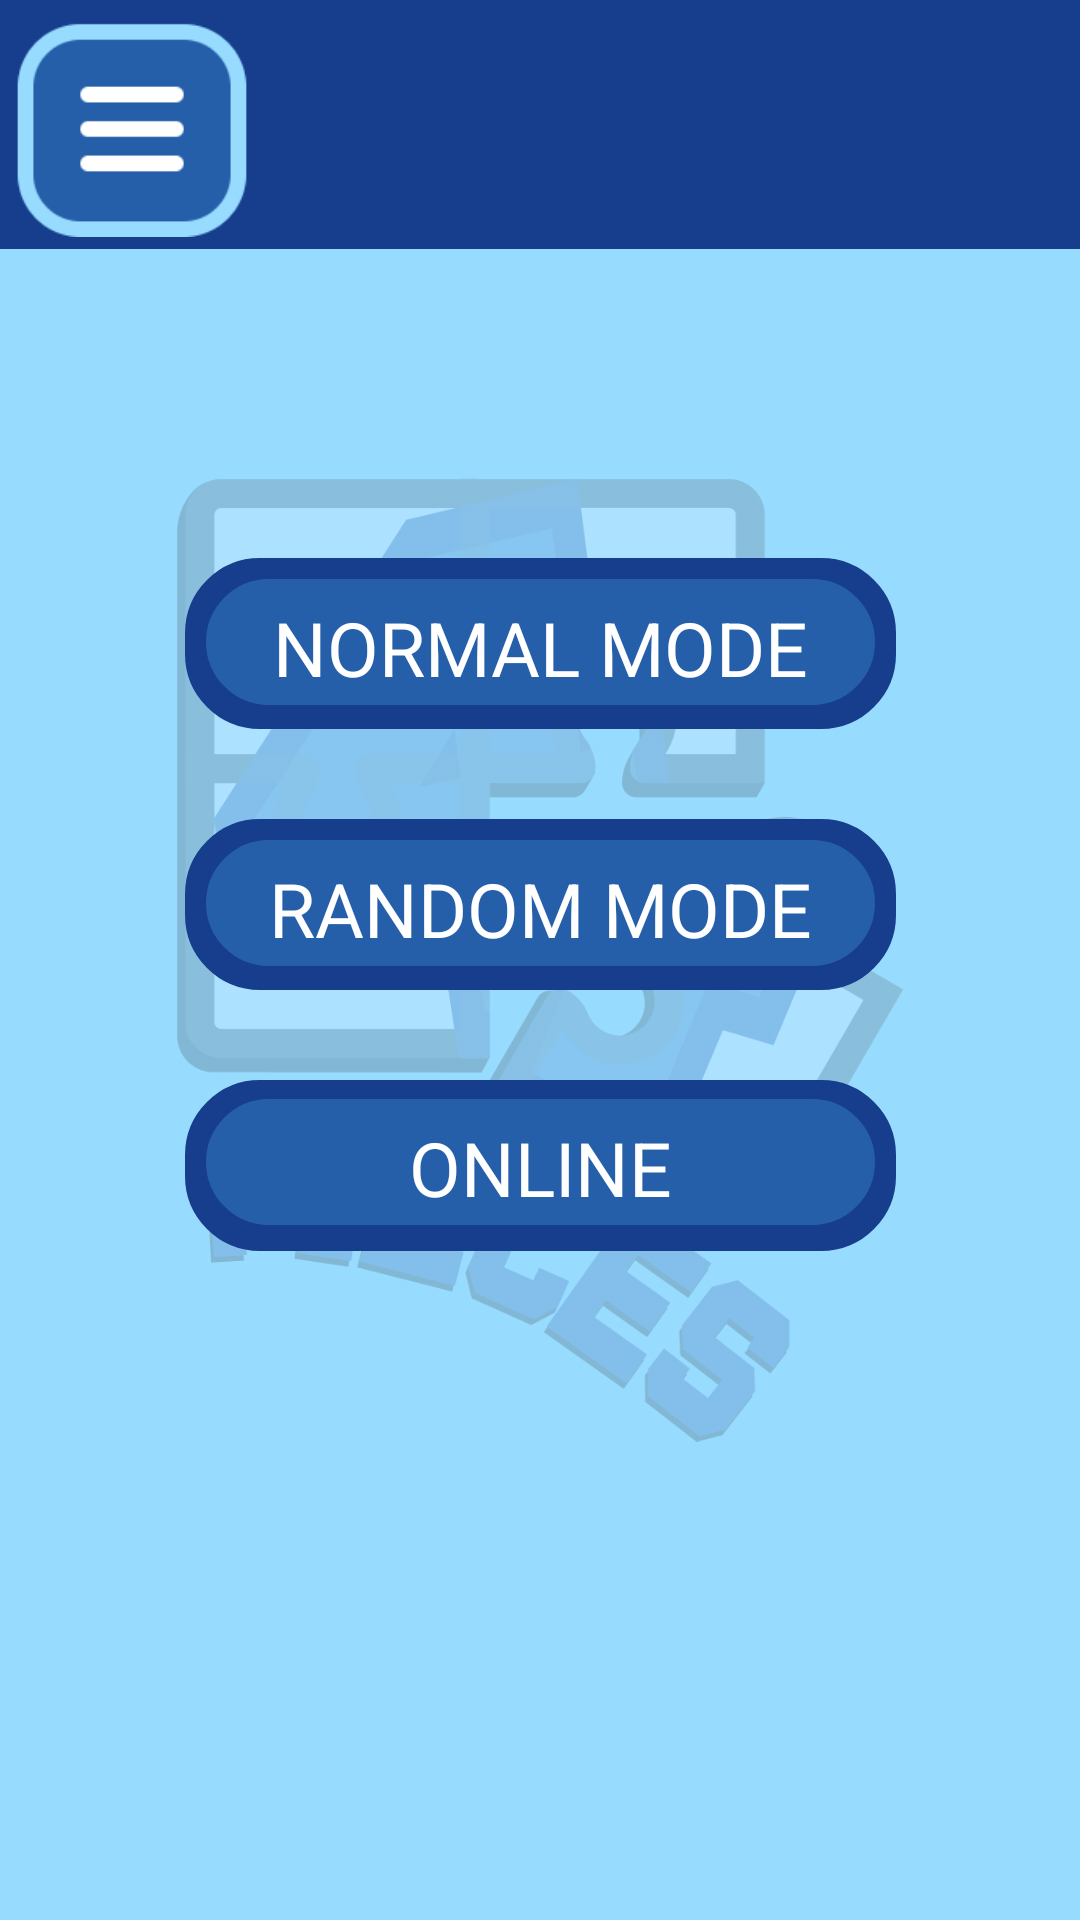

Produce the Android XML layout that renders to this screen, including the resource entries it uses.
<!-- AndroidManifest.xml: application theme Theme.4puzzleGame -->
<!-- res/layout/activity_select_game_mode.xml -->
<?xml version="1.0" encoding="utf-8"?>
<androidx.coordinatorlayout.widget.CoordinatorLayout xmlns:android="http://schemas.android.com/apk/res/android"
    xmlns:app="http://schemas.android.com/apk/res-auto"
    xmlns:tools="http://schemas.android.com/tools"
    android:id="@+id/mainContainer"
    android:layout_width="match_parent"
    android:layout_height="match_parent"
    android:background="@color/bg_azul"
    tools:context=".lyUi.SelectGameMode" >

    <ImageView
        android:id="@+id/logo"
        android:layout_width="242dp"
        android:layout_height="322dp"
        android:alpha="0.2"
        android:contentDescription="@string/app_name"
        app:layout_anchor="@+id/capaContenido"
        app:layout_anchorGravity="center"
        app:srcCompat="@drawable/logo4pieces" />

    <androidx.constraintlayout.widget.ConstraintLayout
        android:id="@+id/capaContenido"
        android:layout_width="match_parent"
        android:layout_height="match_parent">

        <com.google.android.material.appbar.AppBarLayout
            android:id="@+id/appBarLayout"
            android:layout_width="match_parent"
            android:layout_height="83dp"
            android:theme="@style/Theme.4puzzleGame.AppBarOverlay"
            app:layout_constraintEnd_toEndOf="parent"
            app:layout_constraintStart_toStartOf="parent"
            app:layout_constraintTop_toTopOf="parent">

            <androidx.constraintlayout.widget.ConstraintLayout
                android:id="@+id/toolbar"
                android:layout_width="match_parent"
                android:layout_height="match_parent"
                android:background="#173D8D">

                <ImageView
                    android:id="@+id/btnClose"
                    android:layout_width="88dp"
                    android:layout_height="72dp"
                    android:layout_marginTop="7dp"
                    app:layout_constraintStart_toStartOf="parent"
                    app:layout_constraintTop_toTopOf="parent"
                    app:srcCompat="@drawable/menubtn" />

            </androidx.constraintlayout.widget.ConstraintLayout>
        </com.google.android.material.appbar.AppBarLayout>

        <ImageView
            android:id="@+id/btnNormalMode"
            android:layout_width="237dp"
            android:layout_height="57dp"
            android:contentDescription="@string/NormalMode"
            app:layout_constraintVertical_bias="0.5"
            app:layout_constraintEnd_toEndOf="parent"
            app:layout_constraintStart_toStartOf="parent"
            app:layout_constraintTop_toBottomOf="@+id/appBarLayout"
            android:layout_marginTop="50pt"
            app:srcCompat="@drawable/btn_oscuro" />

        <Button
            android:id="@+id/btnNormalGame"
            style="@style/Theme.4puzzleGame.Button"
            android:layout_width="223dp"
            android:layout_height="42dp"
            android:onClick="onClickNormalGame"
            android:padding="0dp"
            android:scaleX="1"
            android:text="@string/NormalMode"
            app:layout_constraintBottom_toBottomOf="@+id/btnNormalMode"
            app:layout_constraintEnd_toEndOf="@+id/btnNormalMode"
            app:layout_constraintStart_toStartOf="@+id/btnNormalMode"
            app:layout_constraintTop_toTopOf="@+id/btnNormalMode"
            app:layout_constraintVertical_bias="0.468" />

        <ImageView
            android:id="@+id/btnRandomMode"
            android:layout_width="237dp"
            android:layout_height="57dp"
            android:layout_marginTop="30dp"
            android:contentDescription="@string/RandomMode"
            app:layout_constraintEnd_toEndOf="parent"
            app:layout_constraintStart_toStartOf="parent"
            app:layout_constraintTop_toBottomOf="@+id/btnNormalMode"
            app:srcCompat="@drawable/btn_oscuro" />

        <Button
            android:id="@+id/btnrandommode"
            style="@style/Theme.4puzzleGame.Button"
            android:layout_width="223dp"
            android:layout_height="42dp"
            android:onClick="onClickRandomMode"
            android:padding="0dp"
            android:scaleX="1"
            android:text="@string/RandomMode"
            app:layout_constraintBottom_toBottomOf="@+id/btnRandomMode"
            app:layout_constraintEnd_toEndOf="@+id/btnRandomMode"
            app:layout_constraintStart_toStartOf="@+id/btnRandomMode"
            app:layout_constraintTop_toTopOf="@+id/btnRandomMode"
            app:layout_constraintVertical_bias="0.468" />

        <ImageView
            android:id="@+id/btnBorderOnline"
            android:layout_width="237dp"
            android:layout_height="57dp"
            android:layout_marginTop="30dp"
            android:contentDescription="@string/RandomMode"
            app:layout_constraintEnd_toEndOf="parent"
            app:layout_constraintStart_toStartOf="parent"
            app:layout_constraintTop_toBottomOf="@+id/btnRandomMode"
            app:srcCompat="@drawable/btn_oscuro" />

        <Button
            android:id="@+id/btnOnlineMode"
            style="@style/Theme.4puzzleGame.Button"
            android:layout_width="223dp"
            android:layout_height="42dp"
            android:onClick="onClickOnlineMode"
            android:padding="0dp"
            android:scaleX="1"
            android:text="@string/btnOnlineMode"
            app:layout_constraintBottom_toBottomOf="@+id/btnBorderOnline"
            app:layout_constraintEnd_toEndOf="@+id/btnBorderOnline"
            app:layout_constraintStart_toStartOf="@+id/btnBorderOnline"
            app:layout_constraintTop_toBottomOf="@+id/btnRandomMode"
            app:layout_constraintVertical_bias="0.81" />


    </androidx.constraintlayout.widget.ConstraintLayout>

    <FrameLayout
        android:id="@+id/flMenu"
        android:layout_width="match_parent"
        android:layout_height="match_parent"
        app:layout_anchor="@+id/capaContenido"
        app:layout_anchorGravity="center">

    </FrameLayout>

</androidx.coordinatorlayout.widget.CoordinatorLayout>
<!-- resources referenced by this layout -->
<resources>
  <color name="bg_azul">#FF97DBFF</color>
  <!-- drawable btn_oscuro (drawable) -->
  <?xml version="1.0" encoding="utf-8"?>
  <selector xmlns:android="http://schemas.android.com/apk/res/android" >
      <item android:state_pressed="true">
          <shape android:shape="rectangle" android:visible="true">
              <corners android:radius="20dp" />
              <stroke android:width="10dp" android:color="#255FA9" />
          </shape>
  
      </item>
      <item android:state_focused="true" >
          <shape android:shape="rectangle" android:visible="true">
              <corners android:radius="20dp" />
              <stroke android:width="10dp" android:color="#255FA9"  />
          </shape>
      </item>
      <item  >
          <shape android:layout_width="match_parent" android:layout_height="match_parent" android:shape="rectangle" android:visible="true">
              <corners android:radius="20dp" />
              <stroke android:width="10dp" android:color="#173D8D" />
          </shape>
      </item>
  </selector>
  <!-- drawable logo4pieces: png bitmap (drawable, 96702 bytes) -->
  <!-- drawable menubtn: png bitmap (drawable, 3624 bytes) -->
  <string name="NormalMode">Normal Mode</string>
  <string name="RandomMode">Random Mode</string>
  <string name="app_name">4puzzleGame</string>
  <string name="btnOnlineMode">Online</string>
  <style name="Theme.4puzzleGame.AppBarOverlay" parent="ThemeOverlay.AppCompat.Dark.ActionBar" />
  <style name="Theme.4puzzleGame.Button" parent="Theme.4puzzleGame">
          <item name="colorPrimary">@color/main_azul</item>
          <item name="android:background">@drawable/btn_oscuro</item>
          <item name="android:focusable">true</item>
          <item name="android:clickable">true</item>
          <item name="android:textColor">@color/white</item>
          <item name="android:textSize">25dp</item>
          <item name="android:gravity">center_vertical|center_horizontal</item>
          <item name="fontFamily">@font/mainfont_bold</item>
          <item name="textAllCaps">true</item>
      </style>
  <style name="Theme.4puzzleGame" parent="Theme.MaterialComponents.DayNight.DarkActionBar">
          
          <item name="colorPrimary">@color/sec_azul</item>
          <item name="colorPrimaryVariant">@color/main_azul</item>
          <item name="colorOnPrimary">@color/white</item>
          
          <item name="colorSecondary">@color/bg_azul</item>
          <item name="colorSecondaryVariant">@color/sec_azul</item>
          <item name="colorOnSecondary">@color/main_azul</item>
          
          <item name="android:statusBarColor" tools:targetApi="l">?attr/colorPrimaryVariant</item>
          <item name="android:buttonStyle">@style/Theme.4puzzleGame.Button</item>
          
      </style>
  <color name="main_azul">#FF173D8D</color>
  <color name="white">#FFFFFFFF</color>
  <color name="sec_azul">#FF255FA9</color>
</resources>
